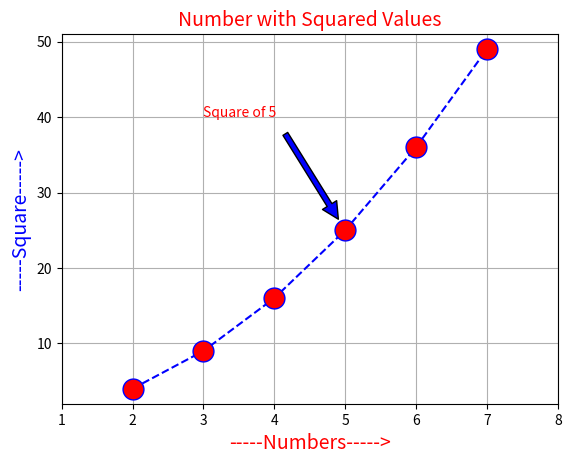

Write Python code to recreate this figure.
import matplotlib.pyplot as plt
x = [2,3,4,5,6,7]
y = [4,9,16,25,36,49]
plt.plot(x,y,marker ='o',markerfacecolor='red',markersize=15,linestyle='dashed',color='blue')
plt.title("Number with Squared Values",fontsize=14,color='red')
plt.xlabel('-----Numbers----->',fontsize=14,color='red')
plt.ylabel('-----Square----->',fontsize=14,color='blue')
plt.axis([1,8,2,51])
plt.grid(True)

plt.annotate('Square of 5', fontsize=10,color='red',xytext=(3,40),xy=(5,25),arrowprops=dict(facecolor='blue',shrink=.1))
plt.show()